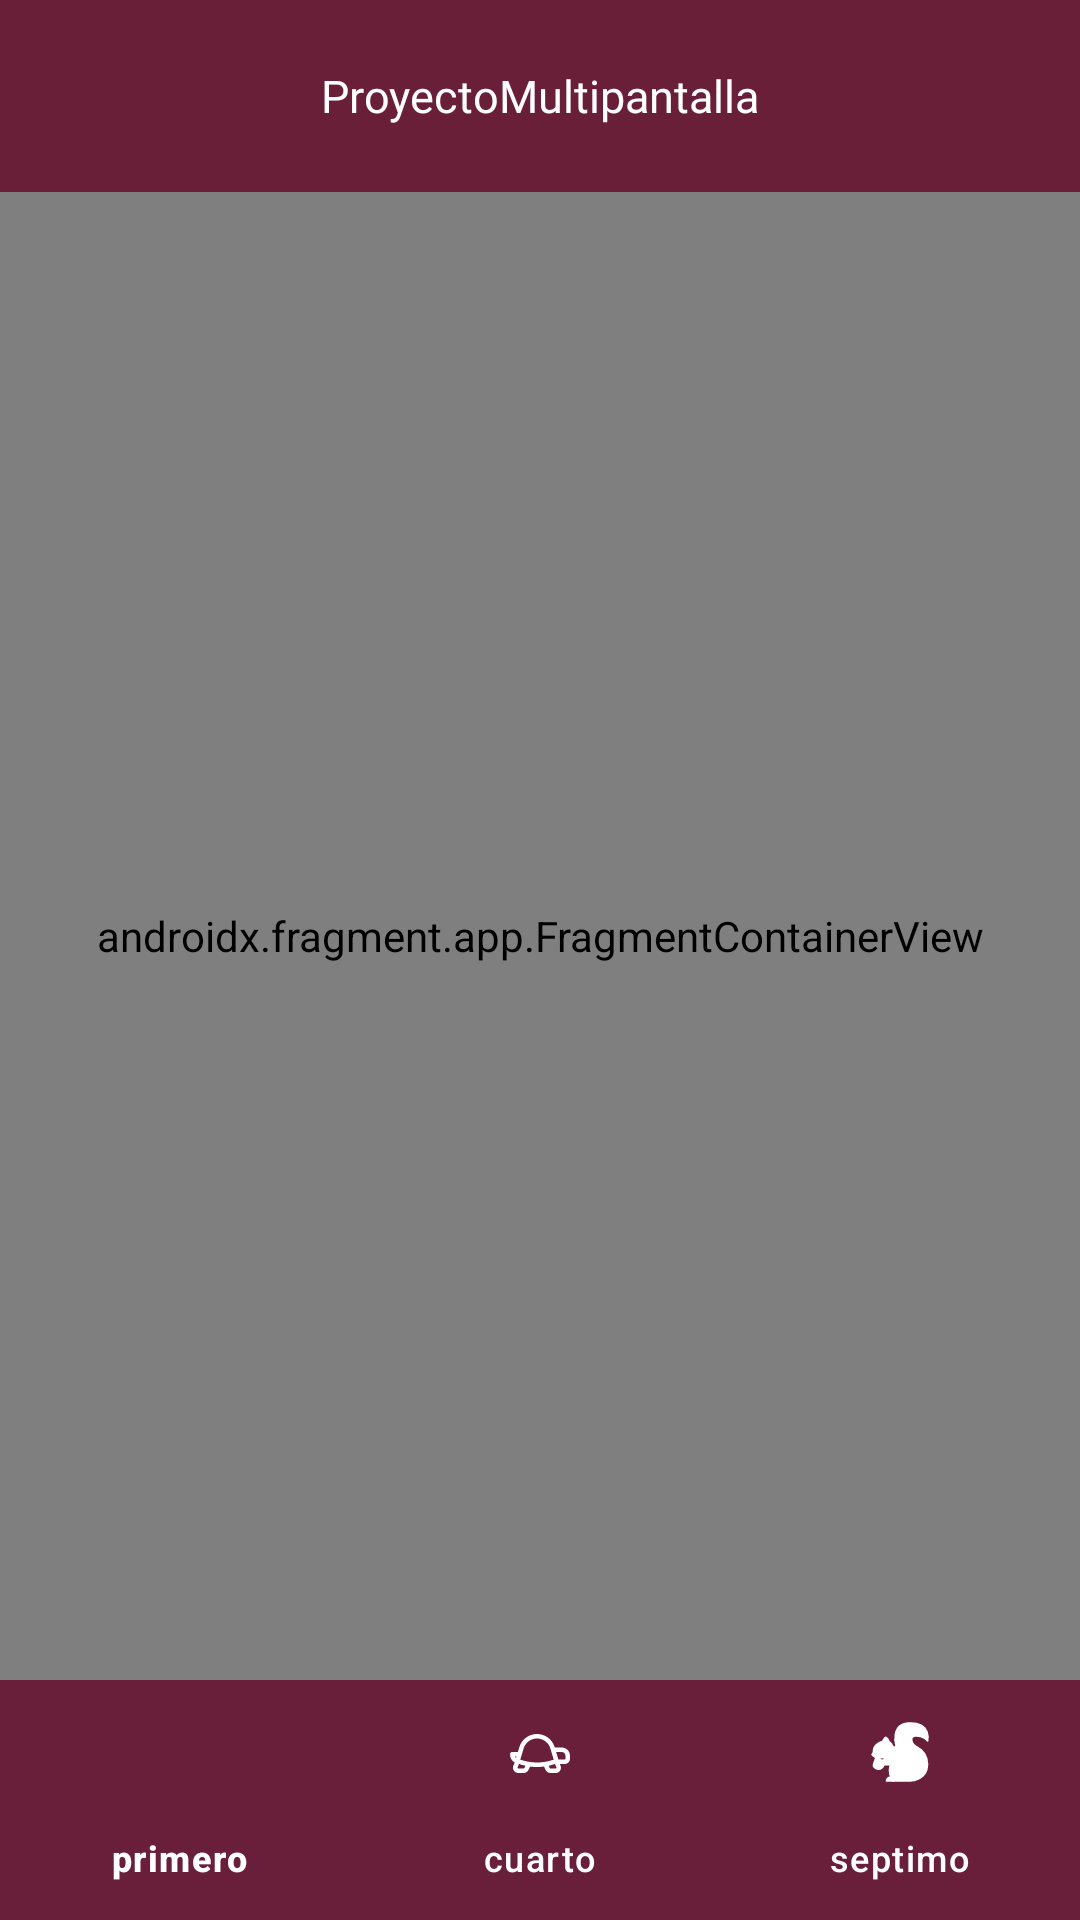

Layout XML and referenced resources for this Android screen:
<!-- AndroidManifest.xml: application theme Theme.Fragments -->
<!-- res/layout/main_bottom.xml -->
<?xml version="1.0" encoding="utf-8"?>
<androidx.constraintlayout.widget.ConstraintLayout xmlns:android="http://schemas.android.com/apk/res/android"
    xmlns:app="http://schemas.android.com/apk/res-auto"
    xmlns:tools="http://schemas.android.com/tools"
    android:layout_width="match_parent"
    android:layout_height="match_parent"
   tools:context="com.example.fragments.ui.MainActivityBottom" >

    <FrameLayout
        android:id="@+id/toolbar"
        android:layout_width="0dp"
        android:layout_height="?attr/actionBarSize"
        android:background="@color/dark_pink"
        app:layout_constraintBottom_toBottomOf="parent"
        app:layout_constraintEnd_toEndOf="parent"
        app:layout_constraintHorizontal_bias="0.0"
        app:layout_constraintStart_toStartOf="parent"
        app:layout_constraintTop_toTopOf="parent"
        app:layout_constraintVertical_bias="0.0">

        <TextView

            android:layout_width="wrap_content"
            android:layout_height="wrap_content"
            android:textColor="@color/white"
            style="@style/Title"
            android:layout_gravity="center"
            android:text="@string/app_name" />

    </FrameLayout>

    <androidx.fragment.app.FragmentContainerView
        android:id="@+id/fragmentContainerView"
        android:name="androidx.navigation.fragment.NavHostFragment"
        android:layout_width="0dp"
        android:layout_height="0dp"
        app:navGraph="@navigation/navigation"
        app:defaultNavHost="true"
        app:layout_constraintTop_toBottomOf="@+id/toolbar"
        app:layout_constraintEnd_toEndOf="parent"
        app:layout_constraintStart_toStartOf="parent"
        app:layout_constraintBottom_toTopOf="@+id/bottomNavView"/>

    <com.google.android.material.bottomnavigation.BottomNavigationView
        android:id="@+id/bottomNavView"
        android:layout_width="0dp"
        app:itemBackground="@drawable/fondo_item"
        android:layout_height="wrap_content"
        app:backgroundTint="@color/dark_pink"
        app:itemActiveIndicatorStyle="@null"
        app:itemIconTint="@color/design_default_color_on_primary"
        app:itemTextColor="@color/design_default_color_on_primary"
        app:layout_constraintBottom_toBottomOf="parent"
        app:layout_constraintEnd_toEndOf="parent"
        app:layout_constraintHorizontal_bias="1.0"
        app:layout_constraintStart_toStartOf="parent"
        app:layout_constraintTop_toTopOf="parent"
        app:layout_constraintVertical_bias="1.0"
        app:menu="@menu/menu_nav" />

</androidx.constraintlayout.widget.ConstraintLayout>
<!-- resources referenced by this layout -->
<resources>
  <color name="dark_pink">#6A1F39</color>
  <color name="white">#FFFFFFFF</color>
  <!-- drawable fondo_item (drawable) -->
  <?xml version="1.0" encoding="utf-8"?>
  <selector xmlns:android="http://schemas.android.com/apk/res/android">
  <item android:drawable="@color/dark_pink_transp" android:state_checked="true"/>
  <item android:drawable="@color/dark_pink_transp"/>
  </selector>
  <string name="app_name">ProyectoMultipantalla</string>
  <style name="Title">
          <item name="android:fontFamily">@font/start_game</item>
          <item name="android:textSize">15sp</item>
      </style>
  <style name="Theme.Fragments" parent="Base.Theme.Fragments" />
  <color name="dark_pink_transp">#8F6A1F39</color>
  <style name="Base.Theme.Fragments" parent="Theme.Material3.DayNight.NoActionBar">
          
          
      </style>
</resources>
